5-way image classification set "groundnut-leaf-diseases" from GitHub (doussou1999/groundnut-leaf-diseases); label vocabulary: alternaria leaf spot, healthy, leaf spot early and late, rosette, rust.

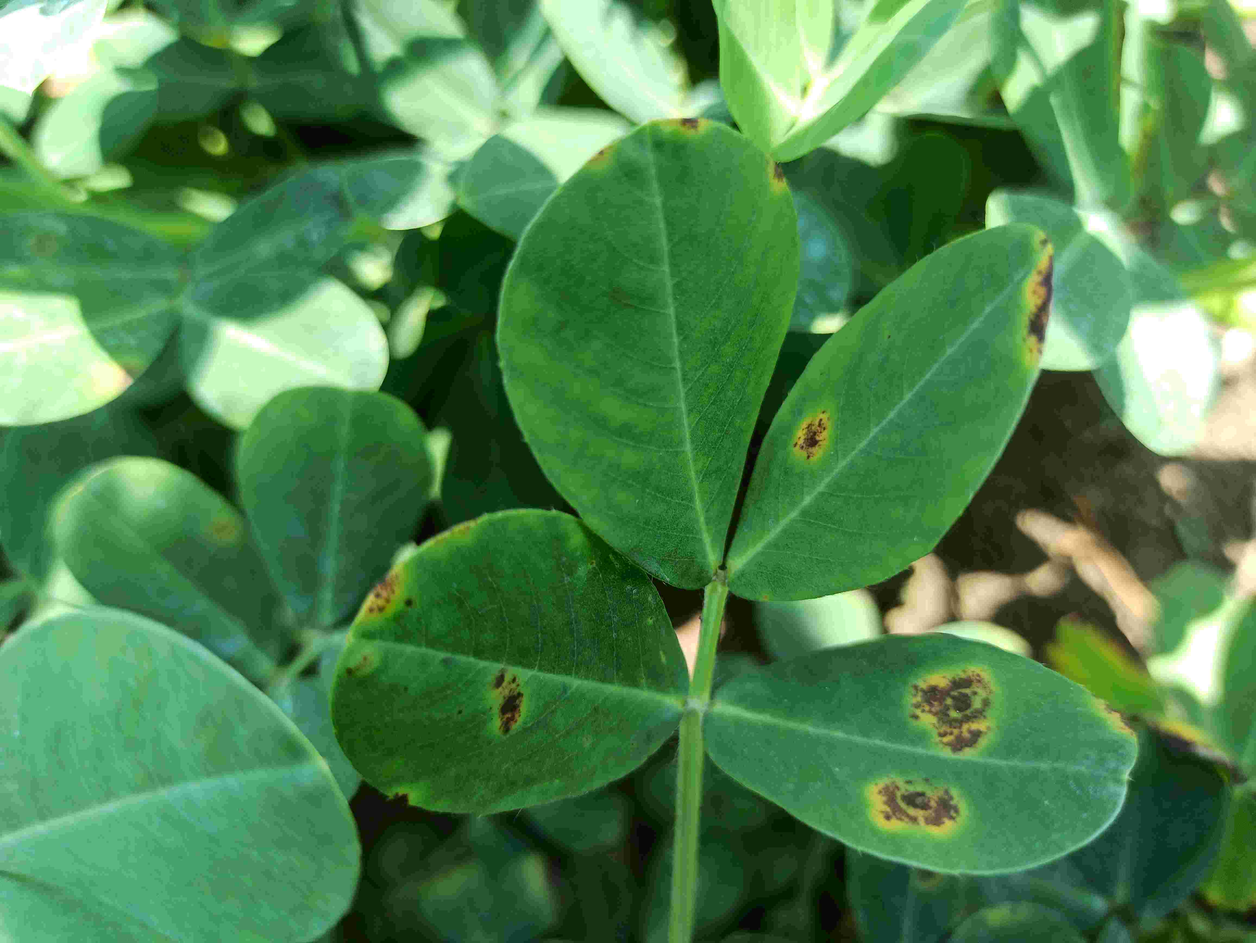
Label: leaf spot early and late

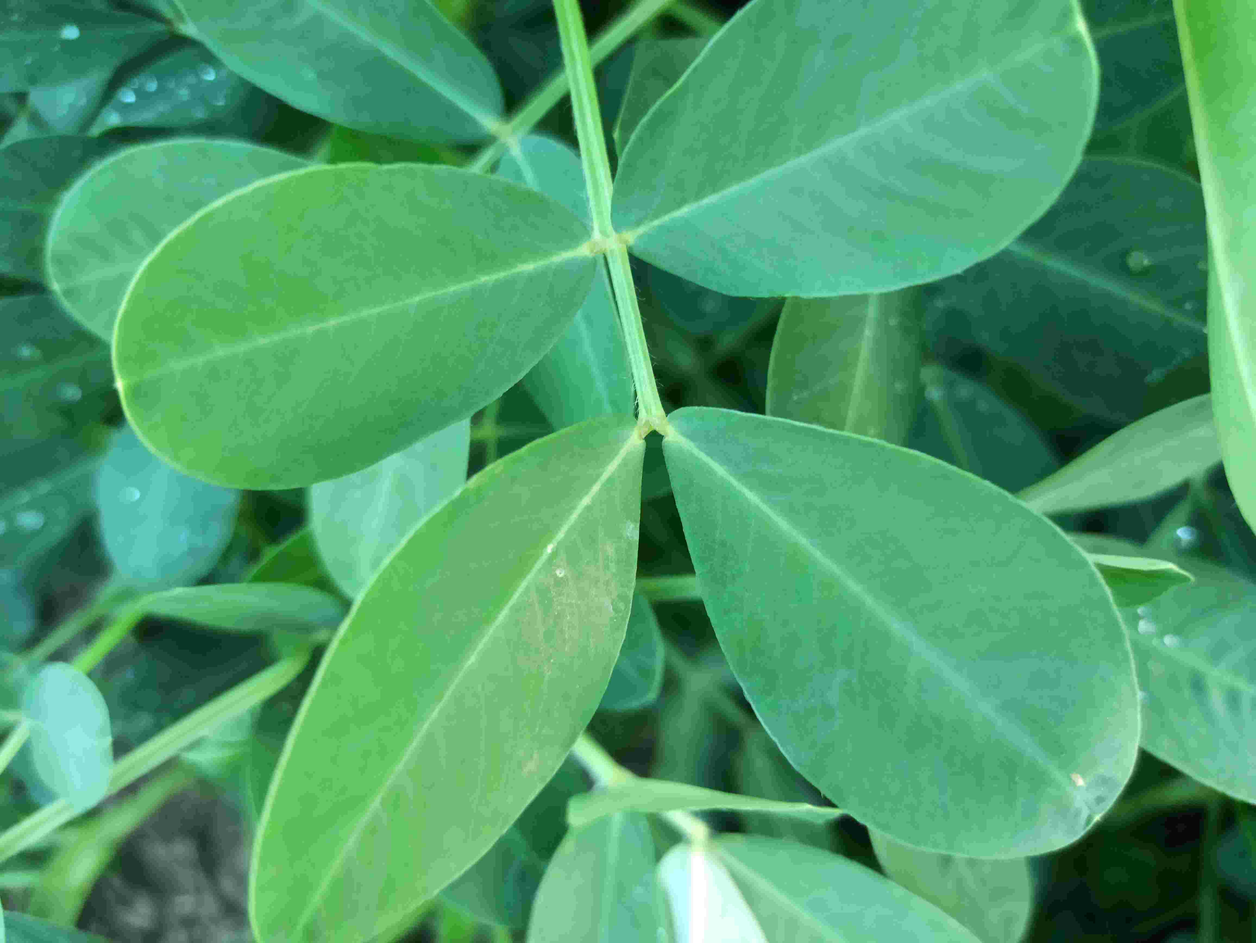
Label: healthy

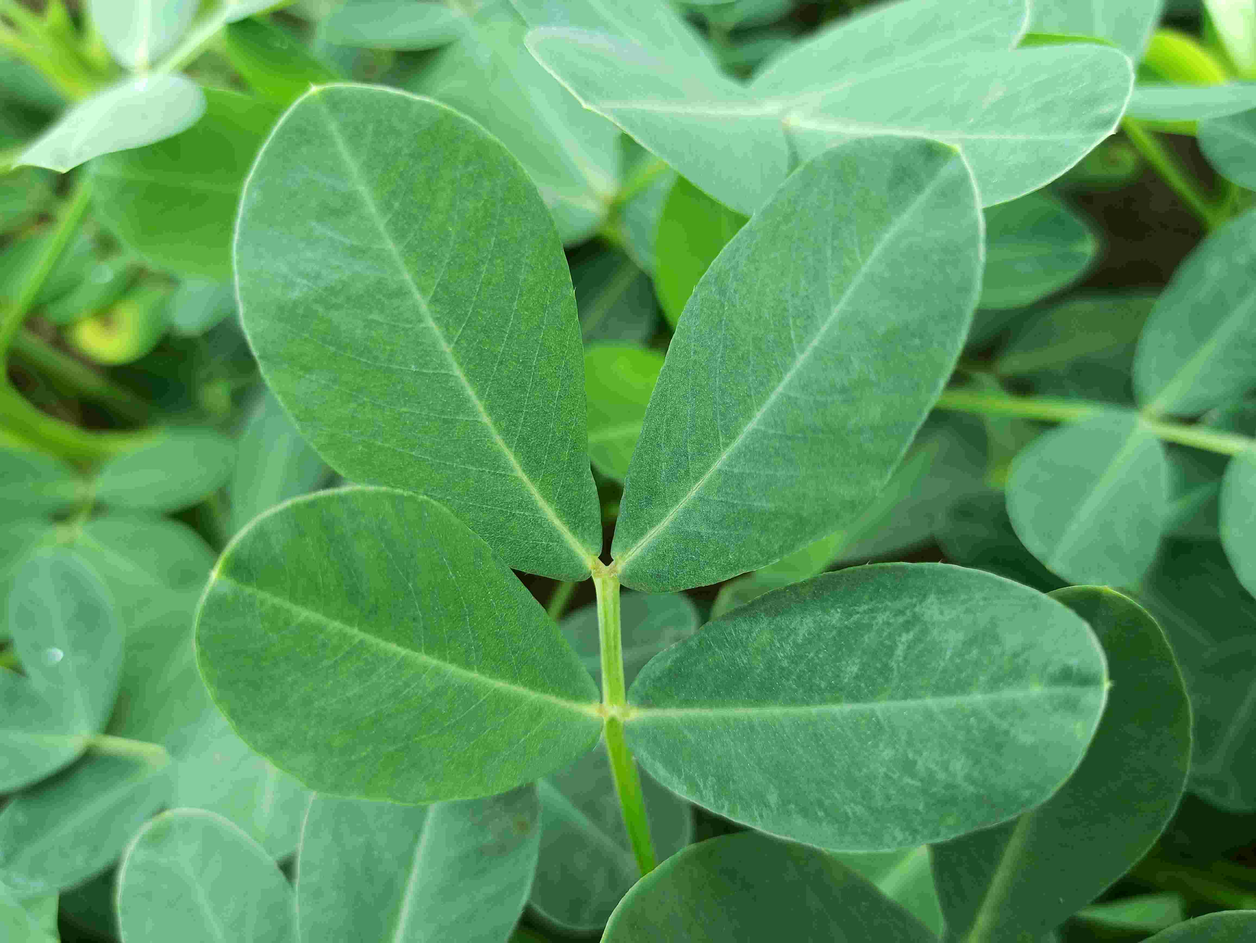
Label: healthy

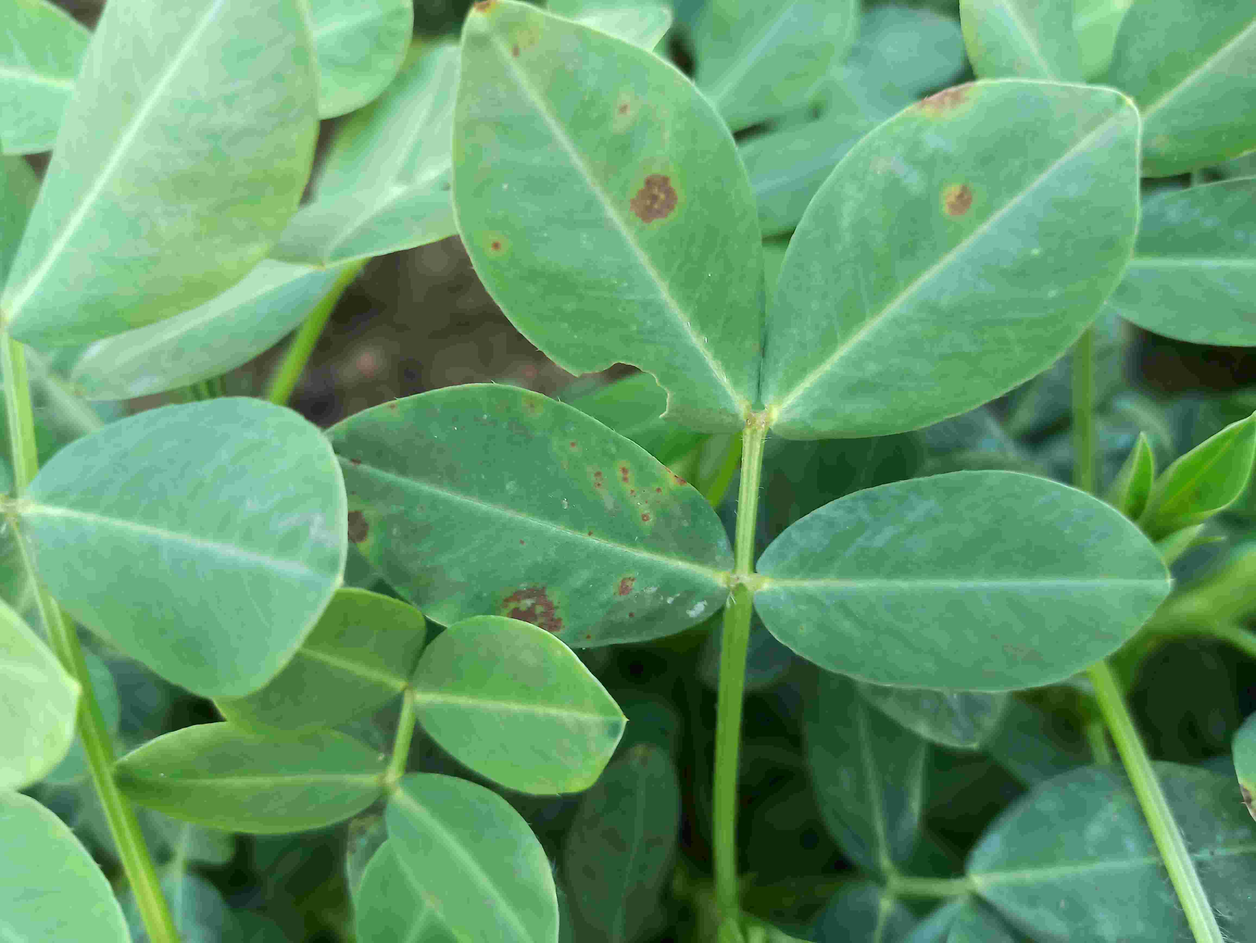
Label: leaf spot early and late

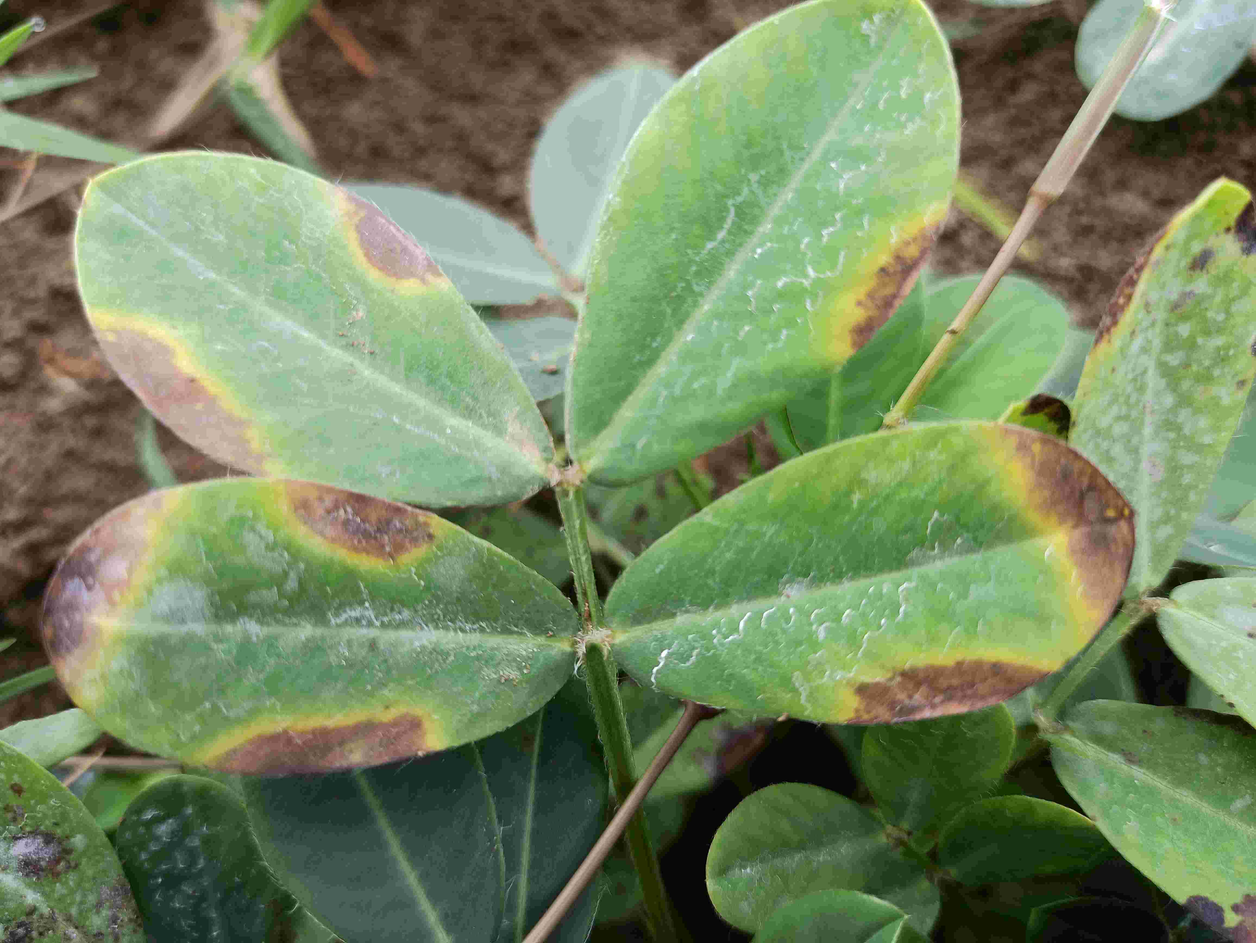
Label: alternaria leaf spot

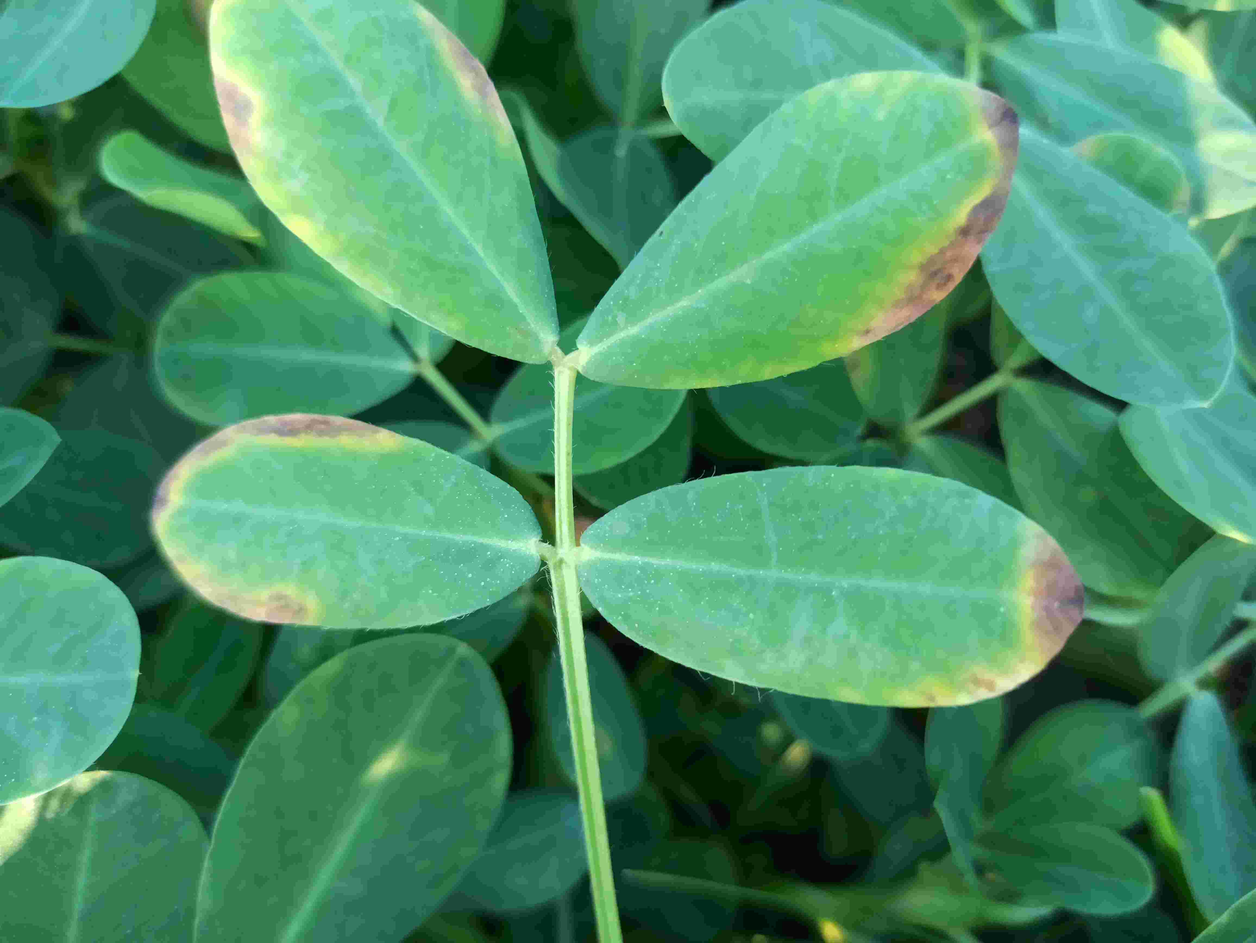
Label: alternaria leaf spot
